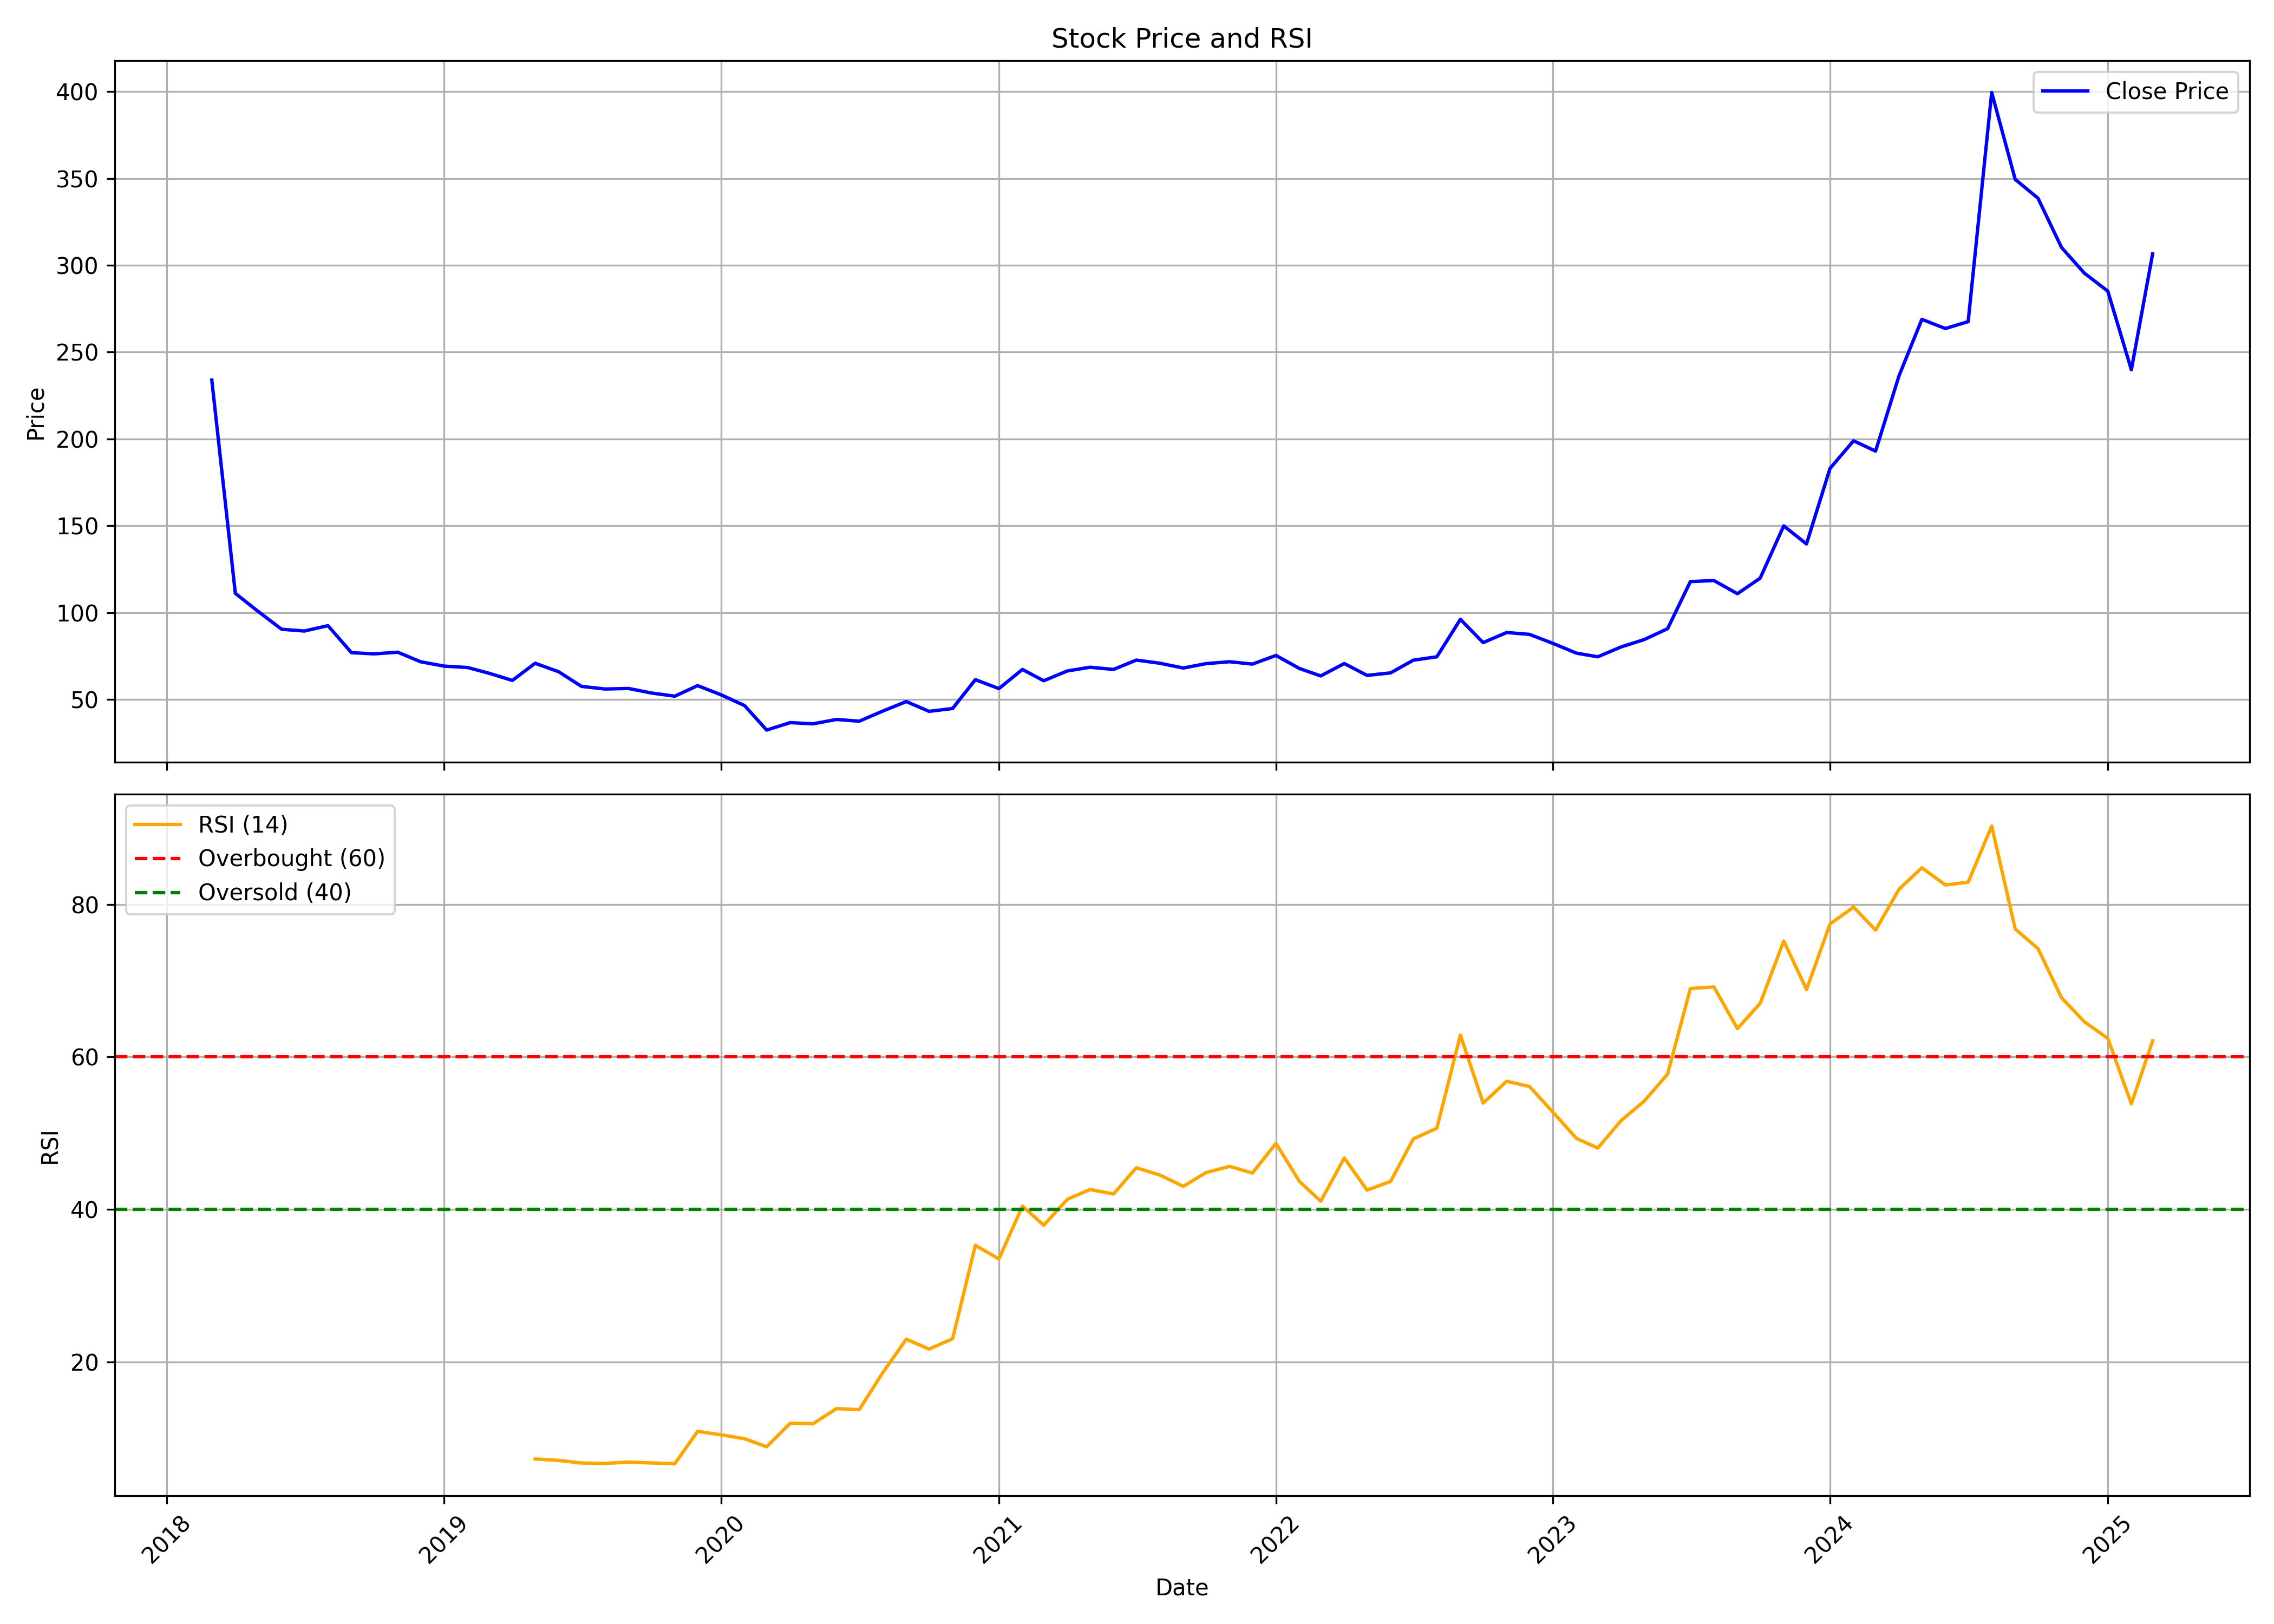

The file beside this chart, header and first rows:
, date, symbol, open, high, low, close, volume, rsi
0, 2018-03-01, SUNDARMHLD, 259.1, 259.1, 233.9, 233.9, 2086, 
1, 2018-04-01, SUNDARMHLD, 222.2, 222.2, 104, 111.1, 9019801, 
2, 2018-05-01, SUNDARMHLD, 111.1, 120.5, 95.17, 100.7, 2675799, 
3, 2018-06-01, SUNDARMHLD, 99.42, 105.1, 83.64, 90.38, 1808544, 
4, 2018-07-01, SUNDARMHLD, 94.9, 96.33, 76.15, 89.37, 575162, 
5, 2018-08-01, SUNDARMHLD, 92.83, 106, 88.45, 92.45, 822423, 
6, 2018-09-01, SUNDARMHLD, 92.45, 95.24, 75.72, 76.9, 555264, 
7, 2018-10-01, SUNDARMHLD, 79.68, 80.44, 71.67, 76.21, 532103, 
8, 2018-11-01, SUNDARMHLD, 76.33, 88.45, 75.37, 77.16, 396901, 
9, 2018-12-01, SUNDARMHLD, 78.16, 78.54, 70.57, 71.67, 1076270, 
10, 2019-01-01, SUNDARMHLD, 71.71, 80.06, 64.89, 69.16, 833735, 
11, 2019-02-01, SUNDARMHLD, 70.87, 73.43, 59.86, 68.36, 658944, 
12, 2019-03-01, SUNDARMHLD, 69.35, 76.63, 63.86, 65.08, 815090, 
13, 2019-04-01, SUNDARMHLD, 65.54, 69.08, 60.31, 60.92, 3274701, 
14, 2019-05-01, SUNDARMHLD, 60.92, 73.96, 55.62, 70.8, 952878, 7.288
15, 2019-06-01, SUNDARMHLD, 69.39, 73.2, 65.04, 65.92, 782273, 7.093
16, 2019-07-01, SUNDARMHLD, 68.77, 69.28, 56.79, 57.49, 313076, 6.756
17, 2019-08-01, SUNDARMHLD, 57.65, 68.46, 52.9, 55.97, 1374558, 6.695
18, 2019-09-01, SUNDARMHLD, 55.97, 64.03, 53.68, 56.29, 354574, 6.882
19, 2019-10-01, SUNDARMHLD, 55.39, 58.27, 50.96, 53.68, 520369, 6.76
20, 2019-11-01, SUNDARMHLD, 53.68, 55.2, 49.79, 51.85, 547298, 6.67
21, 2019-12-01, SUNDARMHLD, 53.29, 63.44, 47.53, 57.92, 829137, 10.9
22, 2020-01-01, SUNDARMHLD, 59.83, 60.88, 52.32, 52.63, 614852, 10.45
23, 2020-02-01, SUNDARMHLD, 52.67, 53.68, 45.55, 46.41, 340703, 9.939
24, 2020-03-01, SUNDARMHLD, 46.68, 46.99, 27.27, 32.32, 786710, 8.877
25, 2020-04-01, SUNDARMHLD, 33.93, 39.51, 31.05, 36.62, 371184, 11.97
26, 2020-05-01, SUNDARMHLD, 36.62, 37.18, 33.22, 35.91, 194982, 11.9
27, 2020-06-01, SUNDARMHLD, 37.06, 44.26, 36.07, 38.44, 2192796, 13.89
28, 2020-07-01, SUNDARMHLD, 39.79, 45.86, 36.84, 37.43, 9223142, 13.75
29, 2020-08-01, SUNDARMHLD, 37.43, 52.5, 36.84, 43.27, 5561843, 18.61
30, 2020-09-01, SUNDARMHLD, 44.91, 50.34, 42.35, 48.74, 2498149, 22.99
31, 2020-10-01, SUNDARMHLD, 49.86, 49.86, 42.75, 43.11, 791324, 21.69
32, 2020-11-01, SUNDARMHLD, 43.79, 51.78, 41.27, 44.75, 1554296, 23.05
33, 2020-12-01, SUNDARMHLD, 46.66, 69.88, 44.11, 61.37, 13525427, 35.3
34, 2021-01-01, SUNDARMHLD, 61.61, 64.4, 54.97, 56.21, 3128378, 33.52
35, 2021-02-01, SUNDARMHLD, 56.69, 70.71, 55.85, 67.24, 5037868, 40.44
36, 2021-03-01, SUNDARMHLD, 67.52, 73.11, 58.77, 60.73, 3191319, 37.93
37, 2021-04-01, SUNDARMHLD, 62.12, 76.15, 52.5, 66.35, 3489096, 41.32
38, 2021-05-01, SUNDARMHLD, 65.13, 72.59, 60.73, 68.5, 4582787, 42.61
39, 2021-06-01, SUNDARMHLD, 69.22, 73.45, 63.38, 67.25, 7047111, 42.03
40, 2021-07-01, SUNDARMHLD, 67.61, 75.48, 65.25, 72.63, 8811082, 45.47
41, 2021-08-01, SUNDARMHLD, 72.85, 85.71, 68.65, 70.82, 9904283, 44.51
42, 2021-09-01, SUNDARMHLD, 71.04, 74.8, 67.7, 68.06, 2450395, 43.03
43, 2021-10-01, SUNDARMHLD, 67.7, 75.34, 66.52, 70.59, 4039699, 44.84
44, 2021-11-01, SUNDARMHLD, 71.04, 85.3, 69.1, 71.68, 5488016, 45.65
45, 2021-12-01, SUNDARMHLD, 72.49, 76.38, 67.15, 70.32, 2415075, 44.77
46, 2022-01-01, SUNDARMHLD, 70.55, 82.95, 70.19, 75.3, 4113732, 48.66
47, 2022-02-01, SUNDARMHLD, 74.76, 77.29, 60.73, 67.79, 1345086, 43.66
48, 2022-03-01, SUNDARMHLD, 68.64, 69.55, 62.22, 63.51, 1971167, 41.08
49, 2022-04-01, SUNDARMHLD, 64.42, 77.44, 64.24, 70.65, 2359213, 46.75
50, 2022-05-01, SUNDARMHLD, 71.39, 71.71, 60.3, 63.83, 1587454, 42.54
51, 2022-06-01, SUNDARMHLD, 63.83, 67.81, 57.73, 65.25, 1495547, 43.67
52, 2022-07-01, SUNDARMHLD, 65.98, 73.55, 64.72, 72.57, 1339666, 49.25
53, 2022-08-01, SUNDARMHLD, 73.13, 75.22, 69.69, 74.52, 1595440, 50.65
54, 2022-09-01, SUNDARMHLD, 73.04, 99.71, 71.78, 96.08, 10343379, 62.86
55, 2022-10-01, SUNDARMHLD, 96.17, 98.41, 81.12, 82.7, 3335749, 53.94
56, 2022-11-01, SUNDARMHLD, 83.31, 93.53, 78.89, 88.51, 3206487, 56.81
57, 2022-12-01, SUNDARMHLD, 89.02, 97.57, 79.22, 87.44, 3973389, 56.11
58, 2023-01-01, SUNDARMHLD, 87.72, 89.21, 78.33, 82.24, 1129177, 52.75
59, 2023-02-01, SUNDARMHLD, 82.24, 83.63, 75.04, 76.61, 888018, 49.3
... 25 more rows
